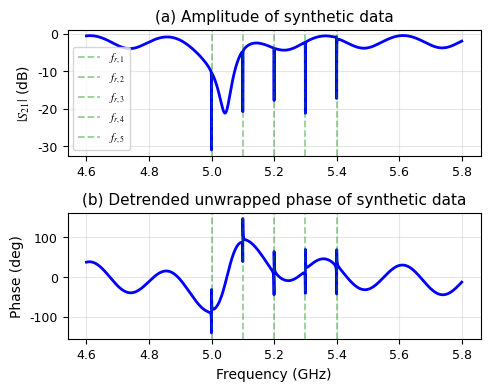

Python code for this plot: (Note: this script raises an exception after producing the figure.)
# -*- coding: utf-8 -*-
"""
Created on Thu Apr 23 13:48:48 2026

@author: NEVER
"""

# -*- coding: utf-8 -*-
"""
Multi-resonator S21 simulation and paper-quality visualization

Author: NEVER
"""

import numpy as np
import matplotlib.pyplot as plt
from typing import List, Dict
from scipy.optimize import curve_fit
import os


# ============================================================
# Multi-resonator model
# ============================================================
class MultiResonatorModel:
    def __init__(self):
        self.parameters = {}

    def set_parameters(self, tau: float, A_func, alpha_func, resonators: List[Dict]):
        self.parameters = {
            'tau': tau,
            'A_func': A_func,
            'alpha_func': alpha_func,
            'resonators': resonators
        }

    def calculate_S21(self, f: np.ndarray) -> np.ndarray:
        tau = self.parameters['tau']
        A_func = self.parameters['A_func']
        alpha_func = self.parameters['alpha_func']
        resonators = self.parameters['resonators']

        cable_delay = np.exp(-2j * np.pi * f * tau)
        baseline = A_func(f) * np.exp(1j * alpha_func(f))

        resonator_product = np.ones_like(f, dtype=complex)

        for r in resonators:
            f_r, Q_c, Q_i, phi = r['f_r'], r['Q_c'], r['Q_i'], r['phi']
            Q_l = 1.0 / (1.0 / Q_i + np.cos(phi) / Q_c)
            x = f / f_r - 1.0
            S21_i = 1.0 - (Q_l / Q_c) * np.exp(1j * phi) / (1.0 + 2j * Q_l * x)
            resonator_product *= S21_i

        return cable_delay * baseline * resonator_product

def add_complex_noise_snr(S21, snr_db=40, seed=1234):
    """
    给复数 S21 加复高斯白噪声，按目标 SNR(dB) 控制噪声强度

    Parameters
    ----------
    S21 : np.ndarray
        原始复数 S21 数据
    snr_db : float
        目标信噪比（功率定义，单位 dB）
        例如：
            60 -> 很干净
            40 -> 轻微噪声（推荐）
            30 -> 明显噪声
            20 -> 较强噪声
    seed : int
        随机种子

    Returns
    -------
    S21_noisy : np.ndarray
        加噪后的复数 S21
    """
    import numpy as np

    rng = np.random.default_rng(seed)

    # 信号平均功率
    signal_power = np.mean(np.abs(S21)**2)

    # 目标噪声平均功率
    noise_power = signal_power / (10**(snr_db / 10))

    # 复高斯噪声：noise = nr + 1j*ni
    # 若 nr, ni ~ N(0, sigma^2)，则 E[|noise|^2] = 2*sigma^2
    sigma = np.sqrt(noise_power / 2)

    noise_real = rng.normal(0, sigma, size=S21.shape)
    noise_imag = rng.normal(0, sigma, size=S21.shape)

    complex_noise = noise_real + 1j * noise_imag
    S21_noisy = S21 + complex_noise

    return S21_noisy


# ============================================================
# Figure 1: magnitude + detrended phase
# ============================================================
def plot_S21(f, S21, resonators):
    plt.rcParams.update({
        'figure.dpi': 600,
        'savefig.dpi': 600,
        'font.size': 10,
        'axes.titlesize': 11,
        'axes.labelsize': 10,
        'xtick.labelsize': 9,
        'ytick.labelsize': 9,
        'legend.fontsize': 8,
        'font.family': 'serif',
        'font.serif': ['Times New Roman'],
        'mathtext.fontset': 'stix',
        'lines.linewidth': 1.3,
    })


    
    data_color = '#0000FF'
    mark_color = '#008000'

    fig, (ax1, ax2) = plt.subplots(2, 1, figsize=(5, 4))

    # Magnitude
    mag_db = 20 * np.log10(np.abs(S21))
    ax1.plot(f / 1e9, mag_db,lw=2.0, color=data_color)
    ax1.set_ylabel(r'$|S_{21}|$ (dB)')
    ax1.set_title('(a) Amplitude of synthetic data')
    ax1.grid(alpha=0.3)

    for i, r in enumerate(resonators):
        ax1.axvline(r['f_r'] / 1e9, color=mark_color,
                    linestyle='--', alpha=0.4,
                    label=rf'$f_{{r,{i+1}}}$')
    ax1.legend()

    # Phase (unwrap + detrend)
    phase = np.unwrap(np.angle(S21))
    p = np.polyfit(f, phase, 1)
    phase_detrended = phase - np.polyval(p, f)

    ax2.plot(f / 1e9, np.rad2deg(phase_detrended),lw=2.0, color=data_color)
    for r in resonators:
        ax2.axvline(r['f_r'] / 1e9, color=mark_color,
                    linestyle='--', alpha=0.4)

    ax2.set_xlabel('Frequency (GHz)')
    ax2.set_ylabel('Phase (deg)')
    ax2.set_title('(b) Detrended unwrapped phase of synthetic data')
    ax2.grid(alpha=0.3)

    plt.tight_layout()
    
    script_dir = os.path.dirname(os.path.abspath(__file__))
    save_path = os.path.join(script_dir, "simulation.png")
    
    plt.savefig(save_path, facecolor='white', dpi=600)
    print("Saved to:", save_path)

    
    plt.show()


# ============================================================
# Figure 2: delay extraction + complex plane
# ============================================================
def plot_delay_and_complex(f, S21, resonators):
    data_color = '#0000FF'
    fit_color = '#FFA500'
    mark_color = '#008000'
    
        # c_raw = "#0000FF"        # blue
        # c_baseline = "#FFA500"   # orange
        # c_corr = "#008000"       # green

    plt.rcParams.update({
        'font.size': 11,              # ← 原来 9
        'axes.titlesize': 12,          # ← 原来 10
        'axes.labelsize': 11,          # ← 原来 9
        'xtick.labelsize': 10,          # ← 原来 8
        'ytick.labelsize': 10,          # ← 原来 8
        'legend.fontsize': 8,          # ← 原来 8
        'lines.linewidth': 1.2,
        'font.family': 'serif',
        'font.serif': ['Times New Roman'],
        'mathtext.fontset': 'stix',
    })

    fig = plt.figure(figsize=(6, 3))
    gs = fig.add_gridspec(1, 2, left=0.08, right=0.98,
                          bottom=0.18, top=0.88, wspace=0.35)

    ax1 = fig.add_subplot(gs[0])
    ax2 = fig.add_subplot(gs[1])
    ax1.set_box_aspect(1)
    ax2.set_box_aspect(1)
    ax2.set_aspect('equal')

    # Phase + delay fit
    phase = np.unwrap(np.angle(S21))

    def linear(x, a, b):
        return a * x + b

    popt, _ = curve_fit(linear, f, phase)
    slope, intercept = popt
    tau_fit = -slope / (2 * np.pi)

    ax1.plot(f / 1e9, phase,lw=2.0, color=data_color, label='Unwrapped phase')
    ax1.plot(f / 1e9, linear(f, slope, intercept),lw=2.0,
             color=fit_color, linestyle='--',
             label=rf'Fit ($\tau={tau_fit:.2e}$ s)')

    for i, r in enumerate(resonators):
        fr = r['f_r'] / 1e9
        idx = np.argmin(np.abs(f / 1e9 - fr))
        ax1.axvline(fr, color=mark_color, linestyle=':', alpha=0.6)
        ax1.text(fr, phase[idx], rf'$f_{{{i+1}}}$',
                 fontsize=9, color=mark_color,
                 ha='center', va='bottom')

    ax1.set_xlabel('Frequency (GHz)')
    ax1.set_ylabel('Phase (rad)')
    ax1.set_title('(a) ')
    ax1.legend(framealpha=0.85)
    ax1.grid(alpha=0.3)

    # Complex plane
    S21_corr = S21 * np.exp(2j * np.pi * f * tau_fit)

    ax2.plot(S21.real, S21.imag,lw=2.0, color=data_color,
             alpha=0.8, label='Original')
    ax2.plot(S21_corr.real, S21_corr.imag, lw=2.0,color=fit_color,
             alpha=0.9, label='Corrected')

    ax2.set_xlabel(r'Re$(S_{21})$')
    ax2.set_ylabel(r'Im$(S_{21})$')
    ax2.set_title('(b) Complex plane')
    ax2.legend(framealpha=0.9)
    ax2.grid(alpha=0.3)

    
    script_dir = os.path.dirname(os.path.abspath(__file__))
    save_path = os.path.join(script_dir, "delay.png")
    
    plt.savefig(save_path, facecolor='white', dpi=600)
    print("Saved to:", save_path)

    plt.show()


# ============================================================
# Main
# ============================================================
if __name__ == '__main__':

    # Baseline functions
    def A_func(f):
        fghz = f / 1e9
        return np.clip(
            0.8 + 0.15 * np.sin(2*np.pi*4*(fghz-4.8))
            - 0.7/(1+(2*(f-5.05e9)/100e6)**2),
            1e-6, 1.0
        )

    def alpha_func(f):
        fghz = f / 1e9
        return (
            0.6 * np.sin(2*np.pi*4*(fghz-4.8)) +
            2.0*(2*(f-5.05e9)/100e6)/(1+(2*(f-5.05e9)/100e6)**2)
        )

    resonators = [
        dict(f_r=5.0e9, Q_c=1e4, Q_i=1e5, phi=0.01),
        dict(f_r=5.1e9, Q_c=1e4, Q_i=1e5, phi=0.02),
        dict(f_r=5.2e9, Q_c=1e4, Q_i=1e5, phi=0.03),
        dict(f_r=5.3e9, Q_c=1e4, Q_i=1e5, phi=0.04),
        dict(f_r=5.4e9, Q_c=1e4, Q_i=1e5, phi=0.30),
    ]

    model = MultiResonatorModel()
    model.set_parameters(
        tau=30e-9,
        A_func=A_func,
        alpha_func=alpha_func,
        resonators=resonators
    )

    f = np.linspace(4.6e9, 5.8e9, 10000)
    # f = np.linspace(4.9e9, 5.5e9, 10000)
    S21 = model.calculate_S21(f)
    
    # 加一点噪声
    S21_noisy = add_complex_noise_snr(S21, snr_db=100, seed=1234)
    
    plot_S21(f, S21_noisy, resonators)
    plot_delay_and_complex(f, S21_noisy, resonators)
    
    file_path = r'C:\Users\NEVER\Desktop\HK\ROGer\usual code\S21fitting\20260423\S21_simulation.txt'

    # 如果你想保存加噪数据，就把 S21 改成 S21_noisy
    S21_to_save = S21_noisy   # 或者 S21
    
    with open(file_path, 'w', encoding='utf-8') as file:
        file.write('Frequency(Hz)\tS21_complex\n')
        for freq, s21_val in zip(f, S21_to_save):
            complex_str = f"{s21_val.real:.12e}{s21_val.imag:+.12e}j"
            file.write(f'{freq:.12e}\t{complex_str}\n')
    
    print(f"\n数据已保存到: {file_path}")
